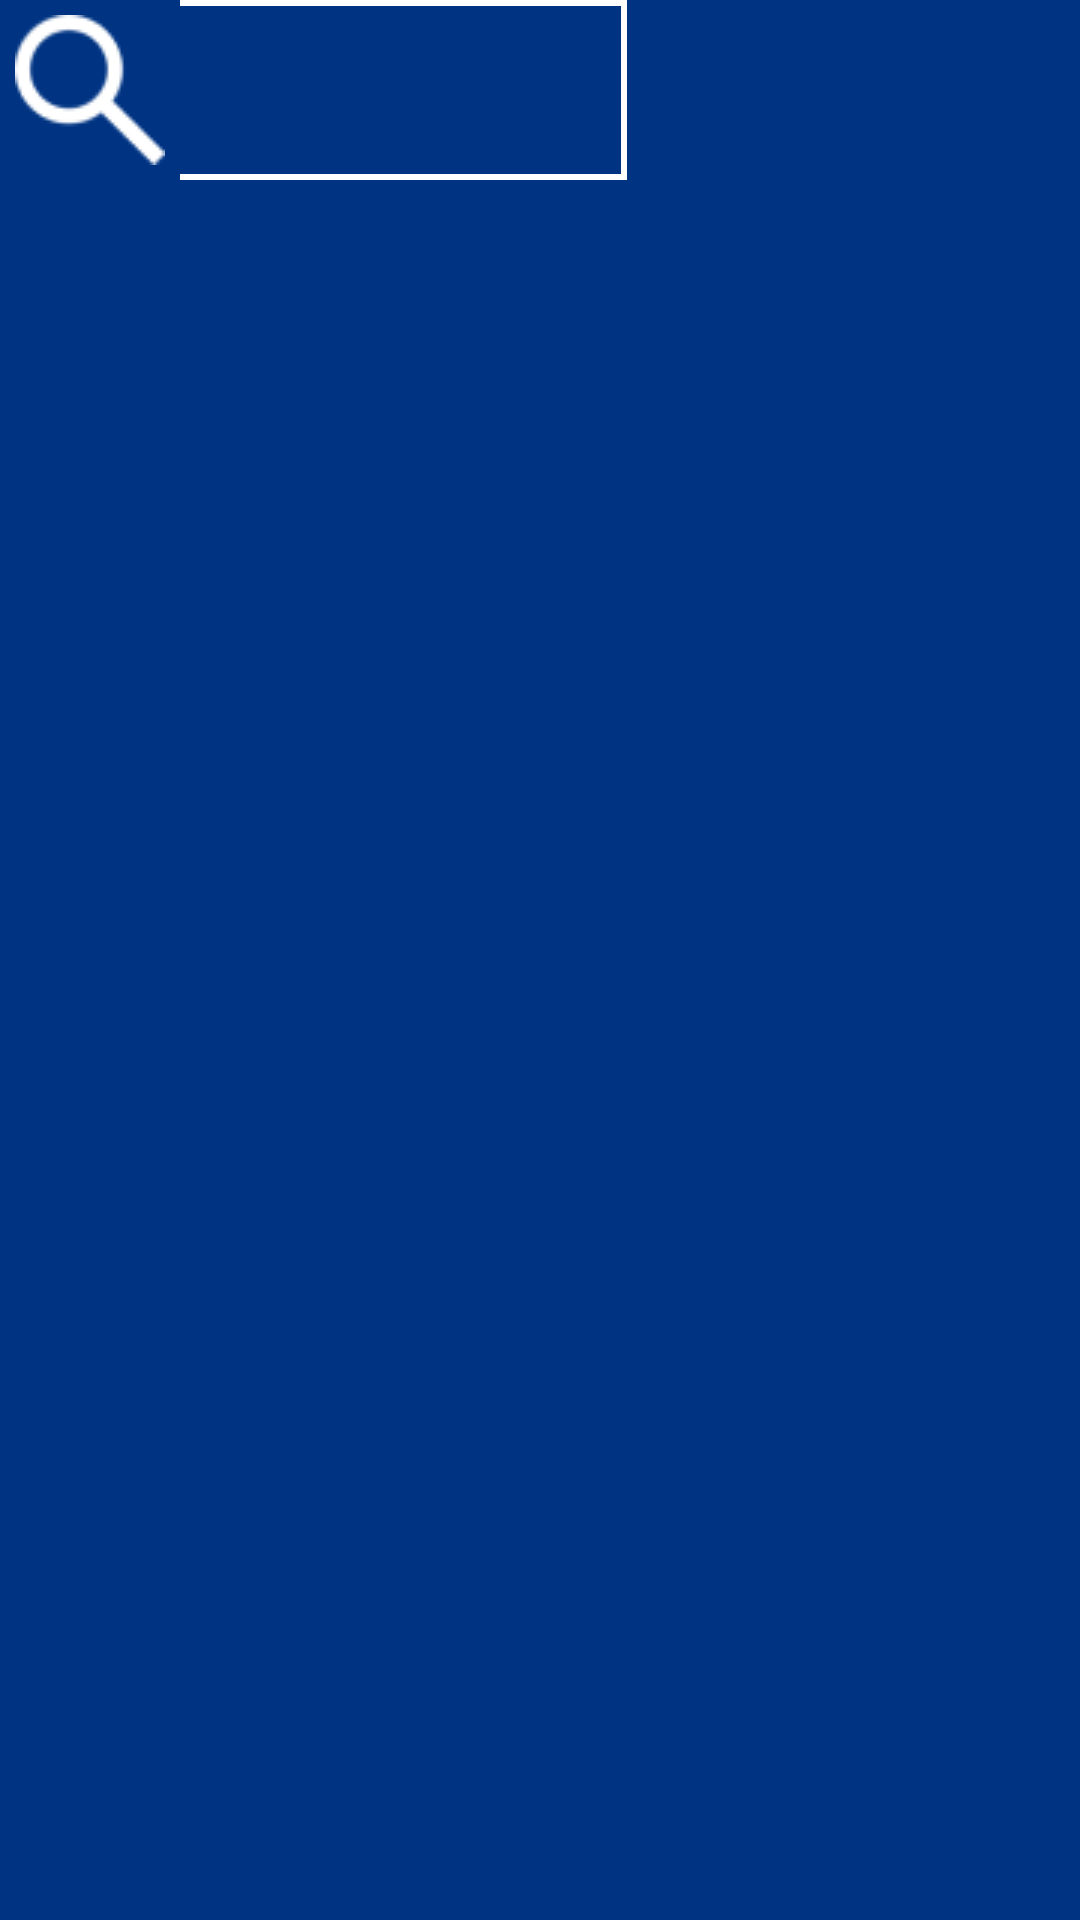

Android layout source for this screen:
<!-- AndroidManifest.xml: application theme Theme.Projet_Mobile -->
<!-- res/layout/activity_main.xml -->
<?xml version="1.0" encoding="utf-8"?>
<androidx.constraintlayout.widget.ConstraintLayout xmlns:android="http://schemas.android.com/apk/res/android"
    xmlns:app="http://schemas.android.com/apk/res-auto"
    xmlns:tools="http://schemas.android.com/tools"
    android:layout_width="match_parent"
    android:layout_height="match_parent"
    tools:context=".MainActivity">

    <TextView
        android:layout_width="410dp"
        android:layout_height="625dp"
        app:layout_constraintBottom_toBottomOf="parent"
        app:layout_constraintLeft_toLeftOf="parent"
        app:layout_constraintRight_toRightOf="parent"
        app:layout_constraintTop_toTopOf="parent"
        app:layout_constraintVertical_bias="1.0"
        android:background="#003483"/>

    <TextView
        android:layout_width="413dp"
        android:layout_height="102dp"
        android:background="#003483"
        tools:ignore="MissingConstraints" />

    <ImageView
        android:layout_width="60dp"
        android:layout_height="60dp"
        android:id="@+id/imageView"
        android:src="@drawable/logo_small_icon_only"
        tools:ignore="MissingConstraints" />

    <TextView
        android:layout_width="209dp"
        android:layout_height="60dp"
        tools:layout_editor_absoluteX="120dp"
        tools:layout_editor_absoluteY="0dp"
        tools:ignore="MissingConstraints"
        android:background="@drawable/border"

        />

    <ImageButton
        android:id="@+id/imageBtn"
        android:layout_width="60dp"
        android:layout_height="60dp"
        android:src="@drawable/recherche"
        tools:ignore="ContentDescription,MissingConstraints"
        tools:layout_editor_absoluteX="329dp"
        tools:layout_editor_absoluteY="0dp"
        android:background="#003483"/>


</androidx.constraintlayout.widget.ConstraintLayout>
<!-- resources referenced by this layout -->
<resources>
  <!-- drawable border (drawable) -->
  <?xml version="1.0" encoding="utf-8"?>
  <shape xmlns:android="http://schemas.android.com/apk/res/android" android:shape="rectangle" >
      <solid android:color="#003483" />
      <stroke android:width="2dp" android:color="#FFFFFF"/>
  </shape>
  <!-- drawable logo_small_icon_only: png bitmap (drawable, 12640 bytes) -->
  <!-- drawable recherche: png bitmap (drawable, 1340 bytes) -->
  <style name="Theme.Projet_Mobile" parent="Theme.MaterialComponents.DayNight.DarkActionBar">
          
          <item name="colorPrimary">@color/purple_500</item>
          <item name="colorPrimaryVariant">@color/purple_700</item>
          <item name="colorOnPrimary">@color/white</item>
          
          <item name="colorSecondary">@color/teal_200</item>
          <item name="colorSecondaryVariant">@color/teal_700</item>
          <item name="colorOnSecondary">@color/black</item>
          
          <item name="android:statusBarColor" tools:targetApi="l">?attr/colorPrimaryVariant</item>
          
      </style>
  <!-- not gathered from this repository: default colours our renderer supplied (Android Studio template values) -->
  <color name="purple_500">#FF6200EE</color>
  <color name="purple_700">#FF3700B3</color>
  <color name="teal_200">#FF03DAC5</color>
  <color name="teal_700">#FF018786</color>
  <color name="black">#FF000000</color>
  <color name="white">#FFFFFFFF</color>
</resources>
